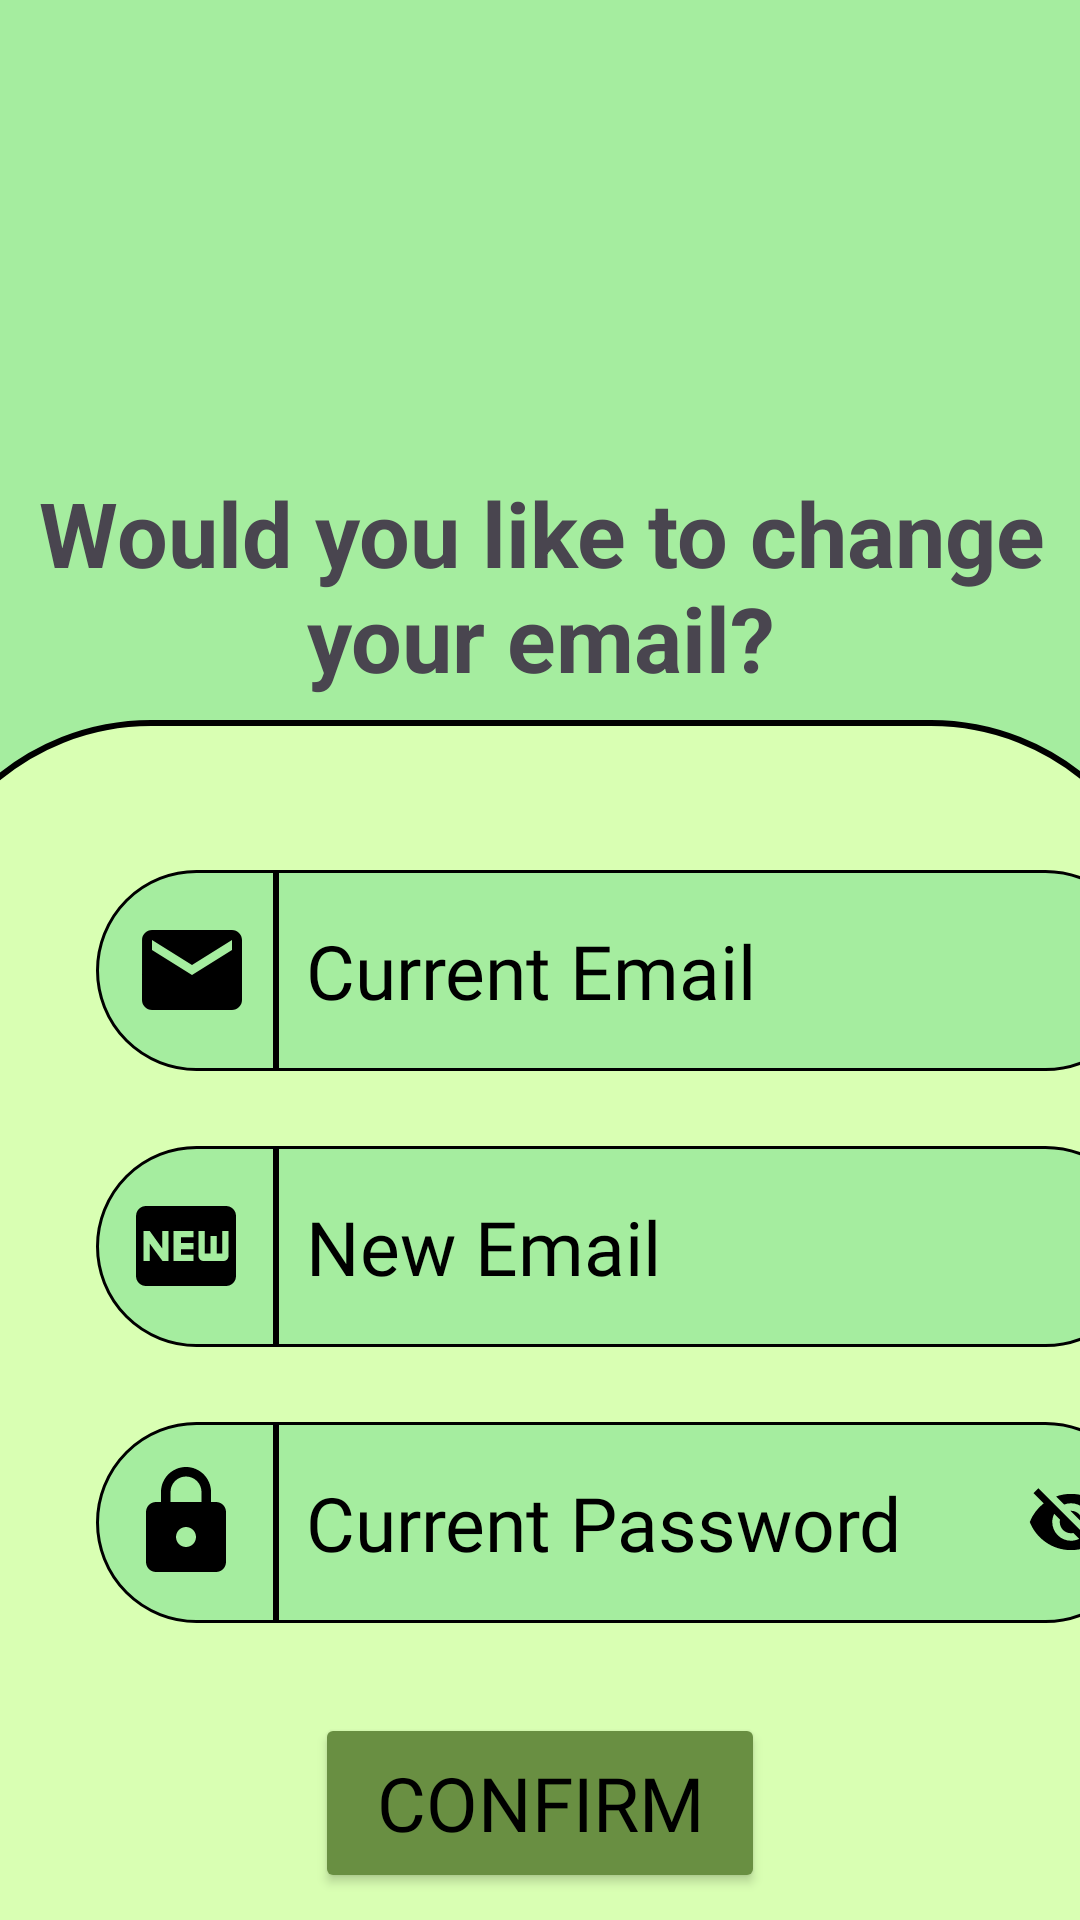

Write the Android layout XML for this screen, with the resource values it uses.
<!-- AndroidManifest.xml: application theme Theme.SnapVaultMk1 -->
<!-- res/layout/activity_settings_email.xml -->
<?xml version="1.0" encoding="utf-8"?>
<androidx.constraintlayout.widget.ConstraintLayout xmlns:android="http://schemas.android.com/apk/res/android"
    xmlns:app="http://schemas.android.com/apk/res-auto"
    xmlns:tools="http://schemas.android.com/tools"
    android:id="@+id/main"
    android:layout_width="match_parent"
    android:layout_height="match_parent"
    android:background="#A5ED9F"
    tools:context=".Settings_Email">

    <ImageView
        android:id="@+id/settingslogo"
        android:layout_width="110dp"
        android:layout_height="110dp"
        android:layout_marginTop="40dp"
        android:src="@drawable/settings_logo"
        app:layout_constraintStart_toStartOf="parent"
        app:layout_constraintEnd_toEndOf="parent"
        app:layout_constraintTop_toTopOf="parent"/>

    <TextView
        android:id="@+id/welcomeTextView"
        android:layout_width="400dp"
        android:layout_height="90dp"
        android:text="Would you like to change your email?"
        android:gravity="center"
        android:textSize="30dp"
        android:textStyle="bold"
        app:layout_constraintEnd_toEndOf="parent"
        app:layout_constraintStart_toStartOf="parent"
        app:layout_constraintTop_toBottomOf="@id/settingslogo" />

    <ImageView
        android:id="@+id/background"
        android:layout_width="422dp"
        android:layout_height="780dp"
        android:background="@drawable/background_corner"
        app:layout_constraintEnd_toEndOf="parent"
        app:layout_constraintStart_toStartOf="parent"
        app:layout_constraintTop_toBottomOf="@id/welcomeTextView" />

    <EditText
        android:id="@+id/curremail"
        android:layout_width="290dp"
        android:layout_height="67dp"
        android:layout_marginTop="50dp"
        android:background="@drawable/semi_circle_corner"
        android:ems="10"
        android:fontFamily="@font/fredoka_regular"
        android:textSize="25sp"
        android:hint="Current Email"
        android:inputType="text"
        android:padding="10dp"
        android:textColor="@color/black"
        android:textColorHint="@color/black"
        app:layout_constraintStart_toEndOf="@id/emailicon"
        app:layout_constraintTop_toBottomOf="@id/welcomeTextView"/>

    <TextView
        android:id="@+id/emailicon"
        android:layout_width="60dp"
        android:layout_height="67dp"
        android:layout_marginStart="32dp"
        android:background="@drawable/semi_circle_left"
        android:drawableLeft="@drawable/email_icon"
        android:padding="12dp"
        app:layout_constraintStart_toStartOf="parent"
        app:layout_constraintTop_toTopOf="@id/curremail"
        app:layout_constraintEnd_toStartOf="@id/curremail"/>

    <EditText
        android:id="@+id/newemail"
        android:layout_width="290dp"
        android:layout_height="67dp"
        android:layout_marginTop="25dp"
        android:background="@drawable/semi_circle_corner"
        android:ems="10"
        android:fontFamily="@font/fredoka_regular"
        android:textSize="25sp"
        android:hint="New Email"
        android:inputType="text"
        android:padding="10dp"
        android:textColor="@color/black"
        android:textColorHint="@color/black"
        app:layout_constraintStart_toEndOf="@id/emailicon"
        app:layout_constraintTop_toBottomOf="@id/curremail"/>

    <TextView
        android:id="@+id/passicon"
        android:layout_width="60dp"
        android:layout_height="67dp"
        android:background="@drawable/semi_circle_left"
        android:drawableLeft="@drawable/ic_new"
        android:padding="10dp"
        app:layout_constraintEnd_toStartOf="@id/newemail"
        app:layout_constraintTop_toTopOf="@id/newemail" />

    <EditText
        android:id="@+id/password"
        android:layout_width="290dp"
        android:layout_height="67dp"
        android:layout_marginTop="25dp"
        android:background="@drawable/semi_circle_corner"
        android:drawableRight="@drawable/eyev"
        android:ems="10"
        android:fontFamily="@font/fredoka_regular"
        android:textSize="25sp"
        android:hint="Current Password"
        android:inputType="textPassword"
        android:padding="10dp"
        android:textColor="@color/black"
        android:textColorHint="@color/black"
        app:layout_constraintStart_toEndOf="@id/passicon"
        app:layout_constraintTop_toBottomOf="@id/newemail"/>

    <TextView
        android:id="@+id/passicon2"
        android:layout_width="60dp"
        android:layout_height="67dp"
        android:background="@drawable/semi_circle_left"
        android:drawableLeft="@drawable/pass_icon"
        android:padding="10dp"
        app:layout_constraintEnd_toStartOf="@id/password"
        app:layout_constraintTop_toTopOf="@id/password" />

    <Button
        android:id="@+id/confirmbutton"
        android:layout_width="150dp"
        android:layout_height="60dp"
        android:layout_marginTop="30dp"
        android:backgroundTint="#698F42"
        android:text="Confirm"
        android:textSize="25sp"
        android:textColor="@color/black"
        android:fontFamily="@font/fredoka_regular"
        app:layout_constraintEnd_toEndOf="parent"
        app:layout_constraintStart_toStartOf="parent"
        app:layout_constraintTop_toBottomOf="@+id/password" />

    <Button
        android:id="@+id/back"
        android:layout_width="wrap_content"
        android:layout_height="wrap_content"
        android:layout_marginTop="15dp"
        android:background="@drawable/btn_transparent"
        android:text="Return"
        android:fontFamily="@font/fredoka_regular"
        android:textSize="30sp"
        android:textColor="#0CB84E"
        app:layout_constraintStart_toStartOf="parent"
        app:layout_constraintEnd_toEndOf="parent"
        app:layout_constraintTop_toBottomOf="@id/confirmbutton"/>



</androidx.constraintlayout.widget.ConstraintLayout>
<!-- resources referenced by this layout -->
<resources>
  <color name="black">#FF000000</color>
  <!-- drawable background_corner (drawable) -->
  <?xml version="1.0" encoding="utf-8"?>
  <shape xmlns:android="http://schemas.android.com/apk/res/android"
      android:shape="rectangle">
  
      <corners
  
          android:topLeftRadius="80dp"
          android:topRightRadius="80dp"
          android:bottomLeftRadius="0dp"
          android:bottomRightRadius="0dp" />
  
      <solid android:color="#D9FFB3"/>
  
      <stroke
          android:width="2dp"/>
  
  </shape>
  <!-- drawable email_icon (drawable) -->
  <vector xmlns:android="http://schemas.android.com/apk/res/android" android:height="40dp" android:tint="#000000" android:viewportHeight="24" android:viewportWidth="24" android:width="40dp">
        
      <path android:fillColor="@android:color/white" android:pathData="M20,4L4,4c-1.1,0 -1.99,0.9 -1.99,2L2,18c0,1.1 0.9,2 2,2h16c1.1,0 2,-0.9 2,-2L22,6c0,-1.1 -0.9,-2 -2,-2zM20,8l-8,5 -8,-5L4,6l8,5 8,-5v2z"/>
      
  </vector>
  <!-- drawable ic_new (drawable) -->
  <vector xmlns:android="http://schemas.android.com/apk/res/android" android:height="40dp" android:tint="#000000" android:viewportHeight="24" android:viewportWidth="24" android:width="40dp">
        
      <path android:fillColor="@android:color/white" android:pathData="M20,4H4C2.89,4 2.01,4.89 2.01,6L2,18c0,1.11 0.89,2 2,2h16c1.11,0 2,-0.89 2,-2V6C22,4.89 21.11,4 20,4zM8.5,15H7.3l-2.55,-3.5V15H3.5V9h1.25l2.5,3.5V9H8.5V15zM13.5,10.26H11v1.12h2.5v1.26H11v1.11h2.5V15h-4V9h4V10.26zM20.5,14c0,0.55 -0.45,1 -1,1h-4c-0.55,0 -1,-0.45 -1,-1V9h1.25v4.51h1.13V9.99h1.25v3.51h1.12V9h1.25V14z"/>
      
  </vector>
  <!-- drawable pass_icon (drawable) -->
  <vector xmlns:android="http://schemas.android.com/apk/res/android" android:height="40dp" android:tint="#000000" android:viewportHeight="24" android:viewportWidth="24" android:width="40dp">
        
      <path android:fillColor="@android:color/white" android:pathData="M18,8h-1L17,6c0,-2.76 -2.24,-5 -5,-5S7,3.24 7,6v2L6,8c-1.1,0 -2,0.9 -2,2v10c0,1.1 0.9,2 2,2h12c1.1,0 2,-0.9 2,-2L20,10c0,-1.1 -0.9,-2 -2,-2zM12,17c-1.1,0 -2,-0.9 -2,-2s0.9,-2 2,-2 2,0.9 2,2 -0.9,2 -2,2zM15.1,8L8.9,8L8.9,6c0,-1.71 1.39,-3.1 3.1,-3.1 1.71,0 3.1,1.39 3.1,3.1v2z"/>
      
  </vector>
  <!-- drawable semi_circle_corner (drawable) -->
  <?xml version="1.0" encoding="utf-8"?>
  <shape xmlns:android="http://schemas.android.com/apk/res/android"
      android:shape="rectangle">
  
      <corners
  
          android:topLeftRadius="0dp"
          android:topRightRadius="80dp"
          android:bottomLeftRadius="0dp"
          android:bottomRightRadius="80dp" />
  
      <solid android:color="#A5ED9F"/>
  
      <stroke
          android:width="1dp"/>
  
  </shape>
  <!-- drawable semi_circle_left (drawable) -->
  <?xml version="1.0" encoding="utf-8"?>
  <shape xmlns:android="http://schemas.android.com/apk/res/android"
      android:shape="rectangle">
  
      <corners
  
          android:topLeftRadius="80dp"
          android:topRightRadius="0dp"
          android:bottomLeftRadius="80dp"
          android:bottomRightRadius="0dp" />
  
      <solid android:color="#A5ED9F"/>
  
      <stroke
          android:width="1dp"/>
  
  </shape>
  <style name="Theme.SnapVaultMk1" parent="Base.Theme.SnapVaultMk1" />
  <style name="Base.Theme.SnapVaultMk1" parent="Theme.Material3.DayNight.NoActionBar">
          
          
      </style>
</resources>
